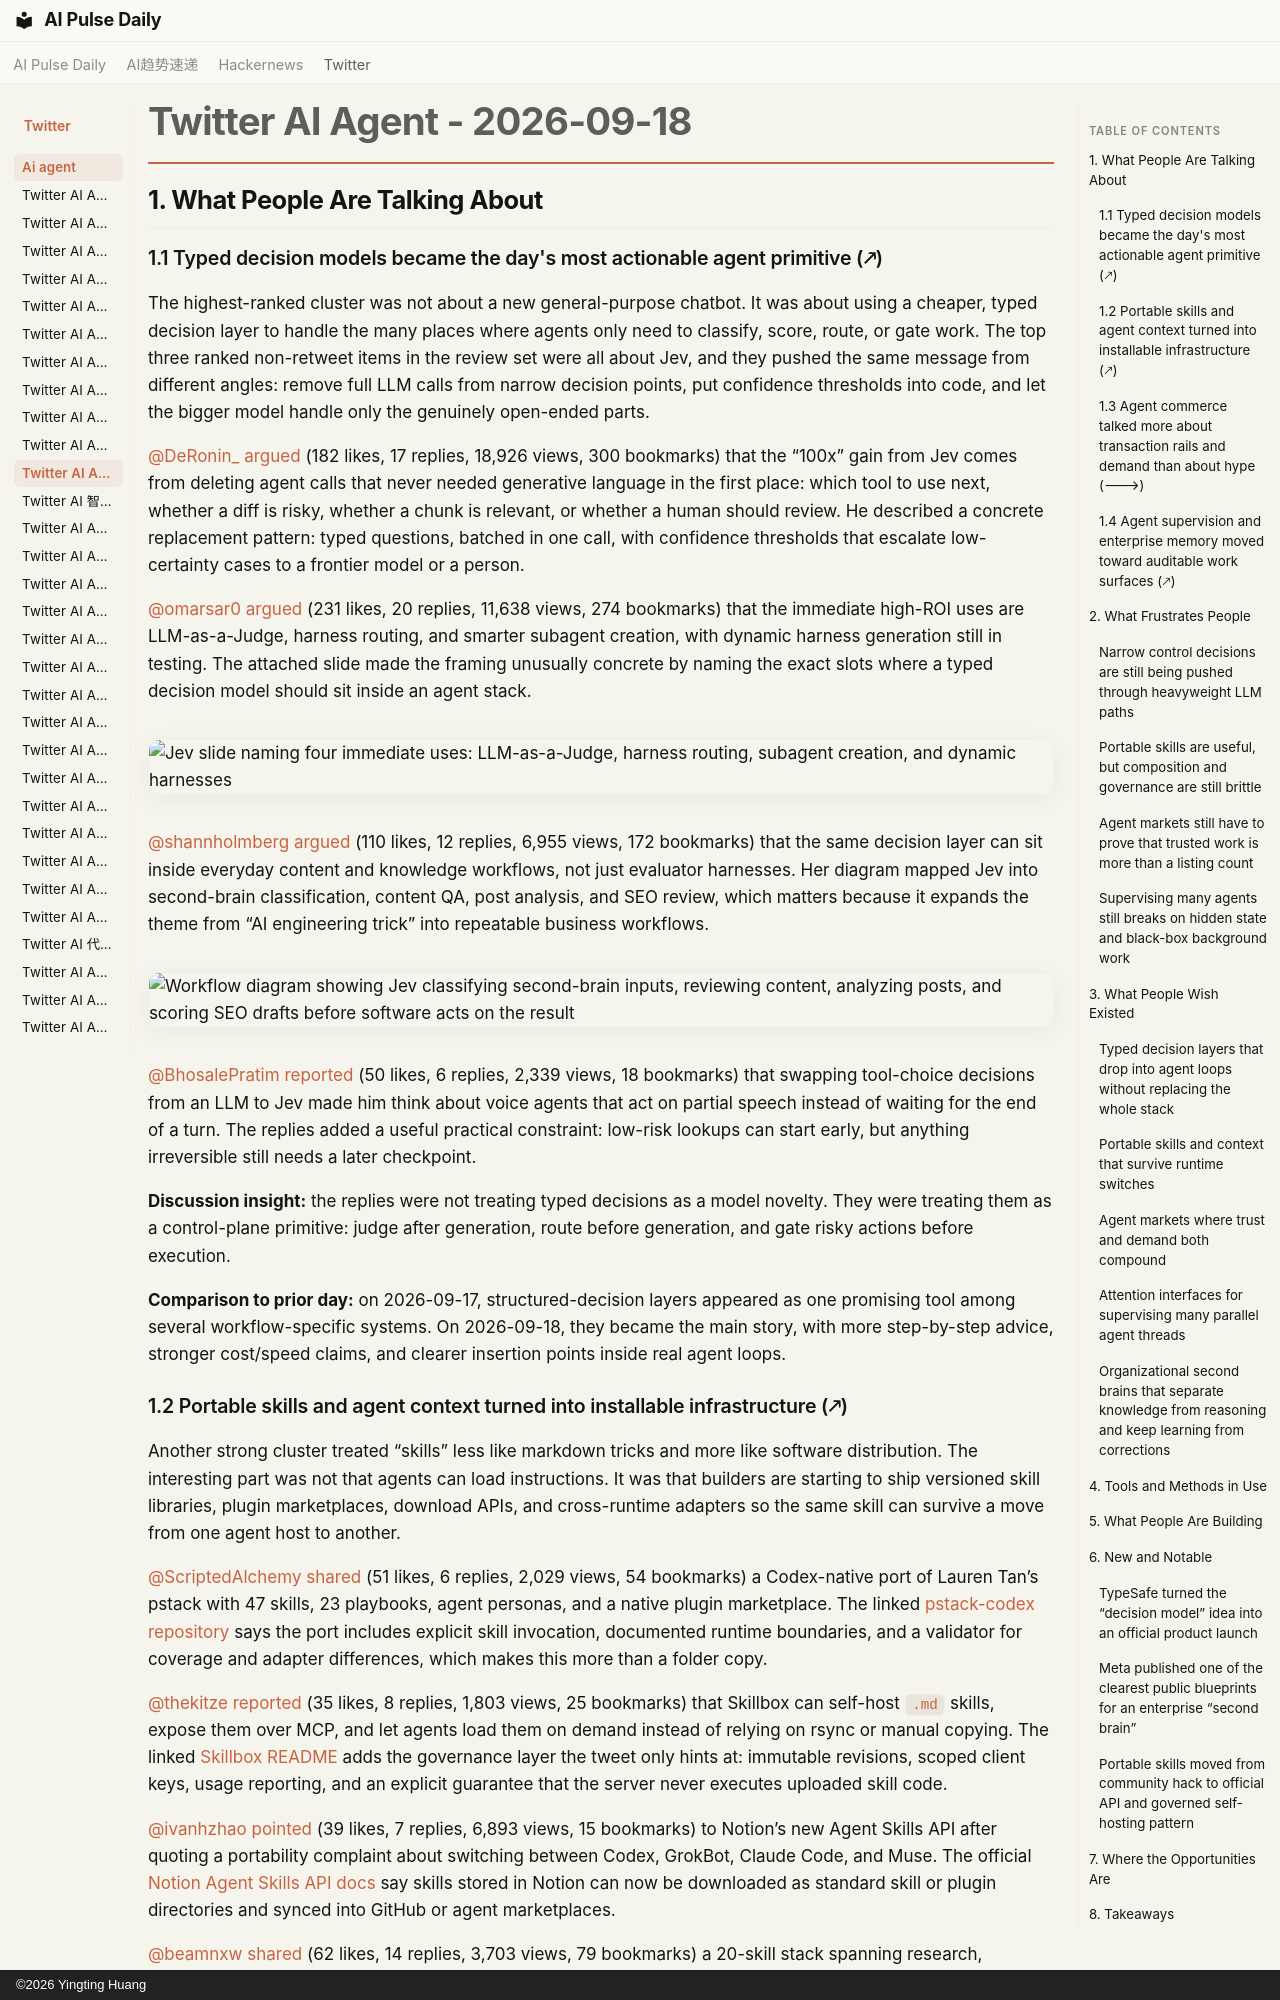

repository: vibewatch/vibewatch.github.io · page: twitter/ai-agent/2026-09-18/index.html · generator: mkdocs · copyright: ©2026 Yingting Huang

# Twitter AI Agent - 2026-09-18

## 1. What People Are Talking About

### 1.1 Typed decision models became the day's most actionable agent primitive (🡕)
The highest-ranked cluster was not about a new general-purpose chatbot. It was about using a cheaper, typed decision layer to handle the many places where agents only need to classify, score, route, or gate work. The top three ranked non-retweet items in the review set were all about Jev, and they pushed the same message from different angles: remove full LLM calls from narrow decision points, put confidence thresholds into code, and let the bigger model handle only the genuinely open-ended parts.

[@DeRonin_](https://x.com/DeRonin_) [argued](https://x.com/DeRonin_/status/2100917158922387537) (182 likes, 17 replies, 18,926 views, 300 bookmarks) that the “100x” gain from Jev comes from deleting agent calls that never needed generative language in the first place: which tool to use next, whether a diff is risky, whether a chunk is relevant, or whether a human should review. He described a concrete replacement pattern: typed questions, batched in one call, with confidence thresholds that escalate low-certainty cases to a frontier model or a person.

[@omarsar0](https://x.com/omarsar0) [argued](https://x.com/omarsar0/status/2100693601021997193) (231 likes, 20 replies, 11,638 views, 274 bookmarks) that the immediate high-ROI uses are LLM-as-a-Judge, harness routing, and smarter subagent creation, with dynamic harness generation still in testing. The attached slide made the framing unusually concrete by naming the exact slots where a typed decision model should sit inside an agent stack.

![Jev slide naming four immediate uses: LLM-as-a-Judge, harness routing, subagent creation, and dynamic harnesses](https://pbs.twimg.com/media/HScpisJbEAAMxZb.jpg)

[@shannholmberg](https://x.com/shannholmberg) [argued](https://x.com/shannholmberg/status/2100979911825789393) (110 likes, 12 replies, 6,955 views, 172 bookmarks) that the same decision layer can sit inside everyday content and knowledge workflows, not just evaluator harnesses. Her diagram mapped Jev into second-brain classification, content QA, post analysis, and SEO review, which matters because it expands the theme from “AI engineering trick” into repeatable business workflows.

![Workflow diagram showing Jev classifying second-brain inputs, reviewing content, analyzing posts, and scoring SEO drafts before software acts on the result](https://pbs.twimg.com/media/HSguGFLakAAUlqM.jpg)

[@BhosalePratim](https://x.com/BhosalePratim) [reported](https://x.com/BhosalePratim/status/2100986774742765991) (50 likes, 6 replies, 2,339 views, 18 bookmarks) that swapping tool-choice decisions from an LLM to Jev made him think about voice agents that act on partial speech instead of waiting for the end of a turn. The replies added a useful practical constraint: low-risk lookups can start early, but anything irreversible still needs a later checkpoint.

**Discussion insight:** the replies were not treating typed decisions as a model novelty. They were treating them as a control-plane primitive: judge after generation, route before generation, and gate risky actions before execution.

**Comparison to prior day:** on 2026-09-17, structured-decision layers appeared as one promising tool among several workflow-specific systems. On 2026-09-18, they became the main story, with more step-by-step advice, stronger cost/speed claims, and clearer insertion points inside real agent loops.

### 1.2 Portable skills and agent context turned into installable infrastructure (🡕)
Another strong cluster treated “skills” less like markdown tricks and more like software distribution. The interesting part was not that agents can load instructions. It was that builders are starting to ship versioned skill libraries, plugin marketplaces, download APIs, and cross-runtime adapters so the same skill can survive a move from one agent host to another.

[@ScriptedAlchemy](https://x.com/ScriptedAlchemy) [shared](https://x.com/ScriptedAlchemy/status/2100744550302265475) (51 likes, 6 replies, 2,029 views, 54 bookmarks) a Codex-native port of Lauren Tan’s pstack with 47 skills, 23 playbooks, agent personas, and a native plugin marketplace. The linked [pstack-codex repository](https://github.com/ScriptedAlchemy/pstack-codex) says the port includes explicit skill invocation, documented runtime boundaries, and a validator for coverage and adapter differences, which makes this more than a folder copy.

[@thekitze](https://x.com/thekitze) [reported](https://x.com/thekitze/status/2100933861349965882) (35 likes, 8 replies, 1,803 views, 25 bookmarks) that Skillbox can self-host `.md` skills, expose them over MCP, and let agents load them on demand instead of relying on rsync or manual copying. The linked [Skillbox README](https://github.com/kitze/skillbox/tree/main/) adds the governance layer the tweet only hints at: immutable revisions, scoped client keys, usage reporting, and an explicit guarantee that the server never executes uploaded skill code.

[@ivanhzhao](https://x.com/ivanhzhao) [pointed](https://x.com/ivanhzhao/status/2101044344891318510) (39 likes, 7 replies, 6,893 views, 15 bookmarks) to Notion’s new Agent Skills API after quoting a portability complaint about switching between Codex, GrokBot, Claude Code, and Muse. The official [Notion Agent Skills API docs](https://developers.notion.com/guides/agent-skills/overview) say skills stored in Notion can now be downloaded as standard skill or plugin directories and synced into GitHub or agent marketplaces.

[@beamnxw](https://x.com/beamnxw) [shared](https://x.com/beamnxw/status/2100967660703908072) (62 likes, 14 replies, 3,703 views, 79 bookmarks) a 20-skill stack spanning research, engineering, creation, and distribution. The replies were more useful than the raw star counts: one engineer said the real test is whether handoffs, permission boundaries, and failure recovery hold together when those skills are used as one stack.

**Discussion insight:** people liked the portability push, but they immediately worried about stale skills, precedence rules, rollback, and brittle handoffs. The conversation has moved past “can I load a prompt file?” and into “what happens when a team ships skills as runtime dependencies?”

**Comparison to prior day:** on 2026-09-17, MCP mattered most as a way to expose tool use and data access inside live workflows. On 2026-09-18, that same portability energy shifted upward into reusable skills, plugin marketplaces, and API-driven distribution across agent runtimes.
